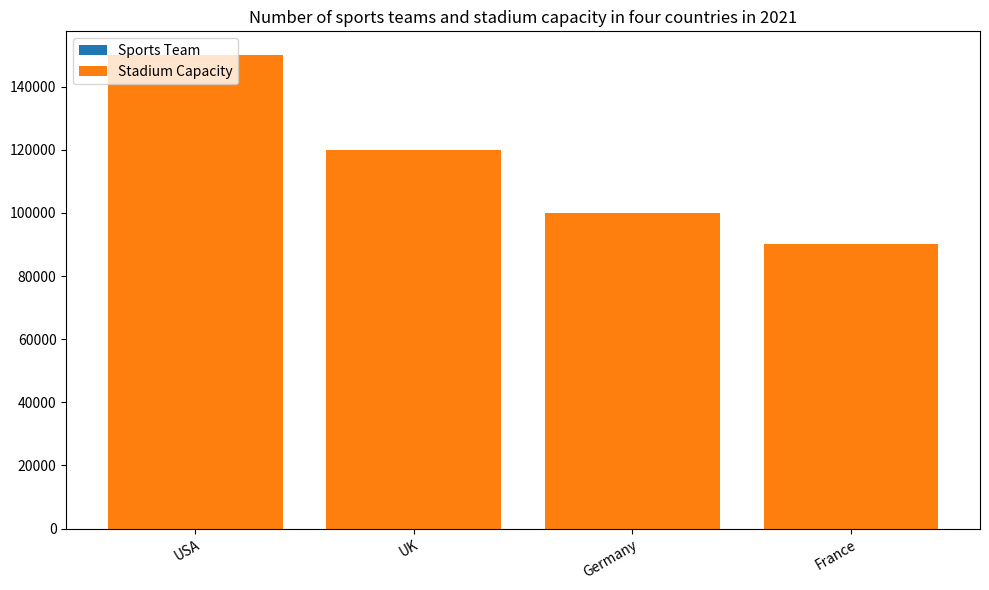

The matplotlib source for this figure: (Note: this script raises an exception after producing the figure.)

import matplotlib.pyplot as plt
import numpy as np

country=['USA','UK','Germany','France']
sports_team=[20,15,14,13]
stadium_capacity=[150000,120000,100000,90000]

fig=plt.figure(figsize=(10,6))
ax=fig.add_subplot()
ax.bar(country,sports_team,label='Sports Team',bottom=0)  
ax.bar(country,stadium_capacity,label='Stadium Capacity',bottom=sports_team)
ax.set_title('Number of sports teams and stadium capacity in four countries in 2021')
ax.set_xticklabels(country,rotation=30,ha='right',wrap=True)
ax.legend(loc='upper left')
plt.tight_layout()
plt.savefig('bar chart/png/321.png')
plt.clf()